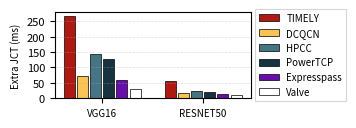

Source code (Python): (Note: this script raises an exception after producing the figure.)
import matplotlib.pyplot as plt
import numpy as np

def plot_bars(means, models, algorithms, colors):
    plt.figure(figsize=(3.5, 1.2))  # 更小更宽的图像尺寸
    bar_width = 0.005
    gap = 0.001
    group_gap = 0.01
    x = np.array([0, 0 + len(algorithms) * (bar_width + gap) + group_gap])

    for i, alg in enumerate(algorithms):
        y_pos = [means[model][i] for model in models]
        plt.bar(
            x + i * (bar_width + gap),
            y_pos,
            width=bar_width,
            color=colors[alg],
            label=alg,
            edgecolor='black',
            linewidth=0.5,
        )

    plt.ylabel("Extra JCT (ms)", fontsize=7)
    plt.xticks(
        x + ((len(algorithms) * (bar_width + gap)) - gap) / 2 - 0.0025,
        [m.upper() for m in models],
        fontsize=7
    )
    plt.yticks(np.arange(0, 280, 50), fontsize=8)
    plt.ylim(0, 280)
    plt.grid(True, axis='y', linestyle='--', alpha=0.4, linewidth=0.5)

    legend = plt.legend(
        title=None,
        fontsize=7,
        loc='center left',
        bbox_to_anchor=(1.0, 0.5),
        frameon=True,
        fancybox=False,
    )
    legend.get_frame().set_linewidth(0.8)
    plt.tight_layout(pad=0.5)
    plt.savefig("/home/pnic/valve-ns3/simulator/ns-3.39/examples/valve/_figure/dml_scenario/muti_means_bar_compact.pdf", dpi=300)
    plt.show()


if __name__ == "__main__":
    means = {
        "vgg16": [266, 73, 142, 126, 1477 - 1417, 29],
        "resnet50": [55, 18, 25, 20, 275 - 261, 12]
    }
    models = ["vgg16", "resnet50"]
    algorithms = ["TIMELY", "DCQCN", "HPCC", "PowerTCP", "Expresspass", "Valve"]
    colors = {
        "TIMELY": "#b11810",
        "DCQCN": "#f9c453",
        "HPCC": "#457485",
        "PowerTCP": "#173341",
        "Expresspass": "#6A0DAD",
        "Valve": "#FFFFFF",  # 如果你希望 Valve 柱子有边框可以加 edgecolor
    }
    plot_bars(means, models, algorithms, colors)
